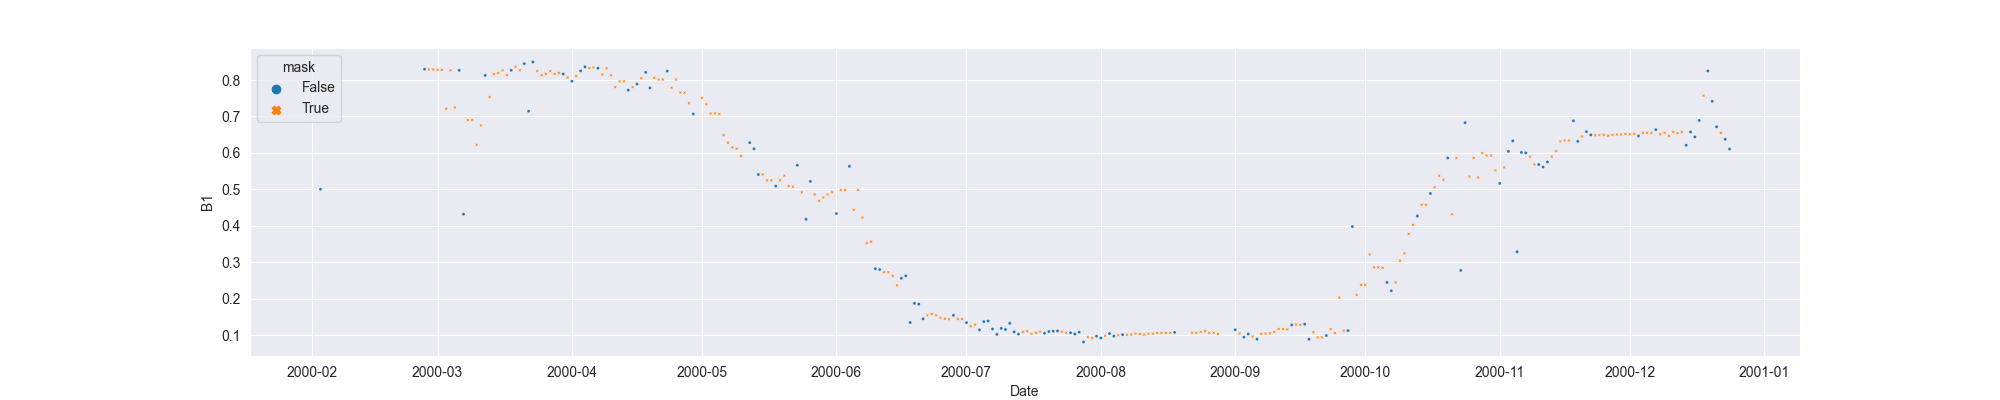

Values plotted in this chart, from the file beside it:
system:time_start, B1, B1_interpolate
2000-02-03, 0.5003, 0.5003
2000-02-04, , 
2000-02-05, , 
2000-02-06, , 
2000-02-07, , 
2000-02-08, , 
2000-02-09, , 
2000-02-10, , 
2000-02-11, , 
2000-02-12, , 
2000-02-13, , 
2000-02-14, , 
2000-02-15, , 
2000-02-16, , 
2000-02-17, , 
2000-02-18, , 
2000-02-19, , 
2000-02-20, , 
2000-02-21, , 
2000-02-22, , 
2000-02-23, , 
2000-02-24, , 
2000-02-25, , 
2000-02-26, , 
2000-02-27, 0.8296, 0.8296
2000-02-28, , 0.8289
2000-02-29, , 0.8289
2000-03-01, , 0.8281
2000-03-02, , 0.8281
2000-03-03, , 0.7214
2000-03-04, , 0.8265
2000-03-05, , 0.7248
2000-03-06, 0.8265, 0.8265
2000-03-07, 0.4321, 0.4321
2000-03-08, , 0.6904
2000-03-09, , 0.6904
2000-03-10, , 0.6224
2000-03-11, , 0.6754
2000-03-12, 0.8126, 0.8126
2000-03-13, , 0.7533
2000-03-14, , 0.8161
2000-03-15, , 0.8196
2000-03-16, , 0.8266
2000-03-17, , 0.8137
2000-03-18, 0.8266, 0.8266
2000-03-19, , 0.8357
2000-03-20, , 0.8266
2000-03-21, 0.8449, 0.8449
2000-03-22, 0.7144, 0.7144
2000-03-23, 0.8494, 0.8494
2000-03-24, , 0.8242
2000-03-25, , 0.8132
2000-03-26, , 0.8166
2000-03-27, , 0.8242
2000-03-28, , 0.8166
2000-03-29, , 0.8193
2000-03-30, 0.8166, 0.8166
2000-03-31, , 0.8066
2000-04-01, 0.7967, 0.7967
2000-04-02, , 0.8108
... 266 more rows
